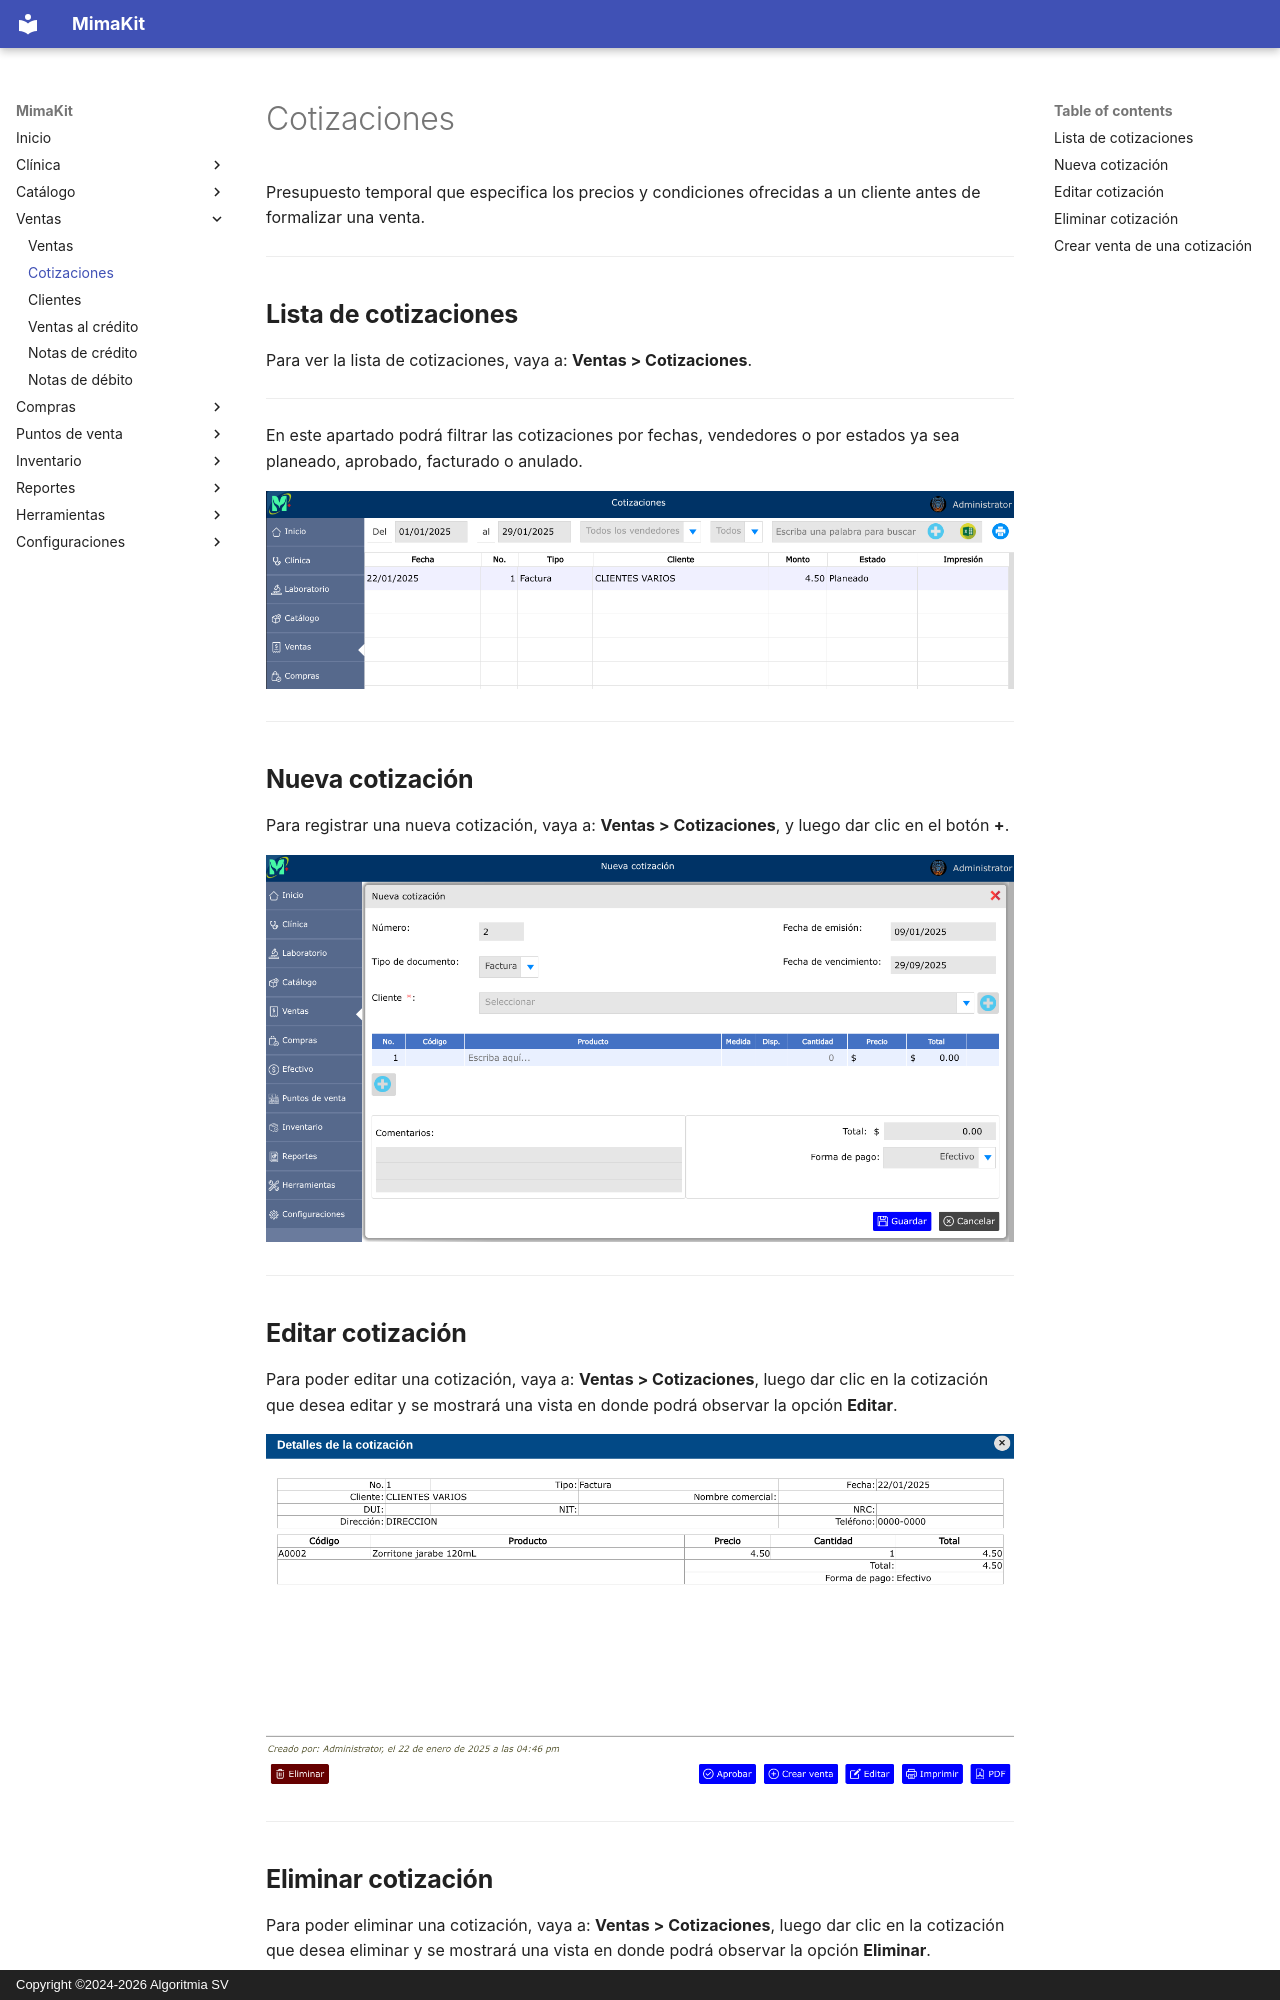

repository: AlgoritmiaSV/mimakit-manual · page: ventas/cotizaciones/index.html · generator: mkdocs · copyright: Copyright ©2024-2026 Algoritmia SV

# Cotizaciones

Presupuesto temporal que especifica los precios y condiciones ofrecidas a un cliente antes de formalizar una venta.

---

## Lista de cotizaciones

Para ver la lista de cotizaciones, vaya a: **Ventas > Cotizaciones**.

---

En este apartado podrá filtrar las cotizaciones por fechas, vendedores o por estados ya sea planeado, aprobado, facturado o anulado.

![Lista de cotizaciones](../img/ventas/lista-cotizaciones.png)

---

## Nueva cotización

Para registrar una nueva cotización, vaya a: **Ventas > Cotizaciones**, y luego dar clic en el botón **+**.

![Nueva cotización](../img/ventas/nueva-cotizacion.png)

---

## Editar cotización

Para poder editar una cotización, vaya a: **Ventas > Cotizaciones**, luego dar clic en la cotización que desea editar y se mostrará una vista en donde podrá observar la opción **Editar**.

![Editar cotización](../img/ventas/editar-cotizacion.png)

---
